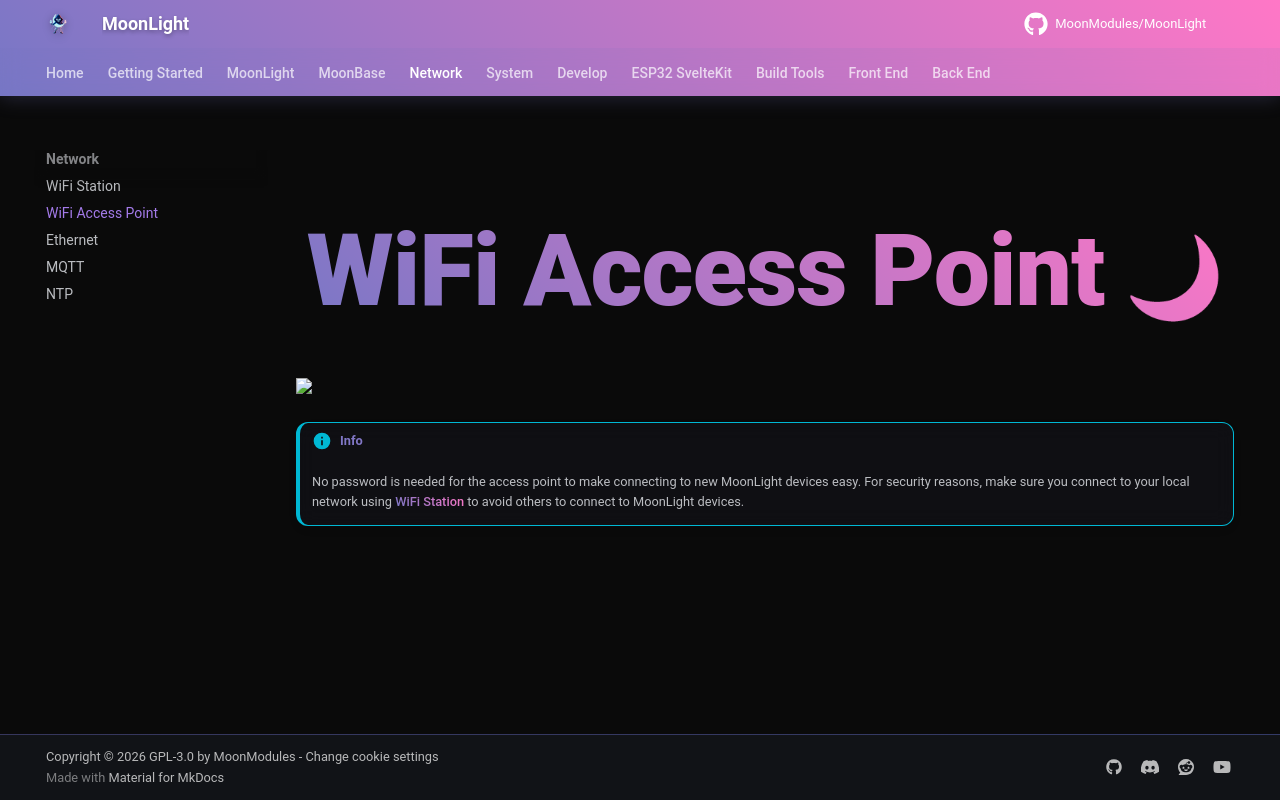

repository: troyhacks/MoonLight · page: network/ap/index.html · generator: mkdocs

# WiFi Access Point

<img width="320" src="https://github.com/user-attachments/assets/4b79b6aa-034b-4b25-810c-08cc230b3df2" />

!!! info

    No password is needed for the access point to make connecting to new MoonLight devices easy. For security reasons, make sure you connect to your local network using [WiFi Station](https://moonmodules.org/MoonLight/network/sta/) to avoid others to connect to MoonLight devices.
